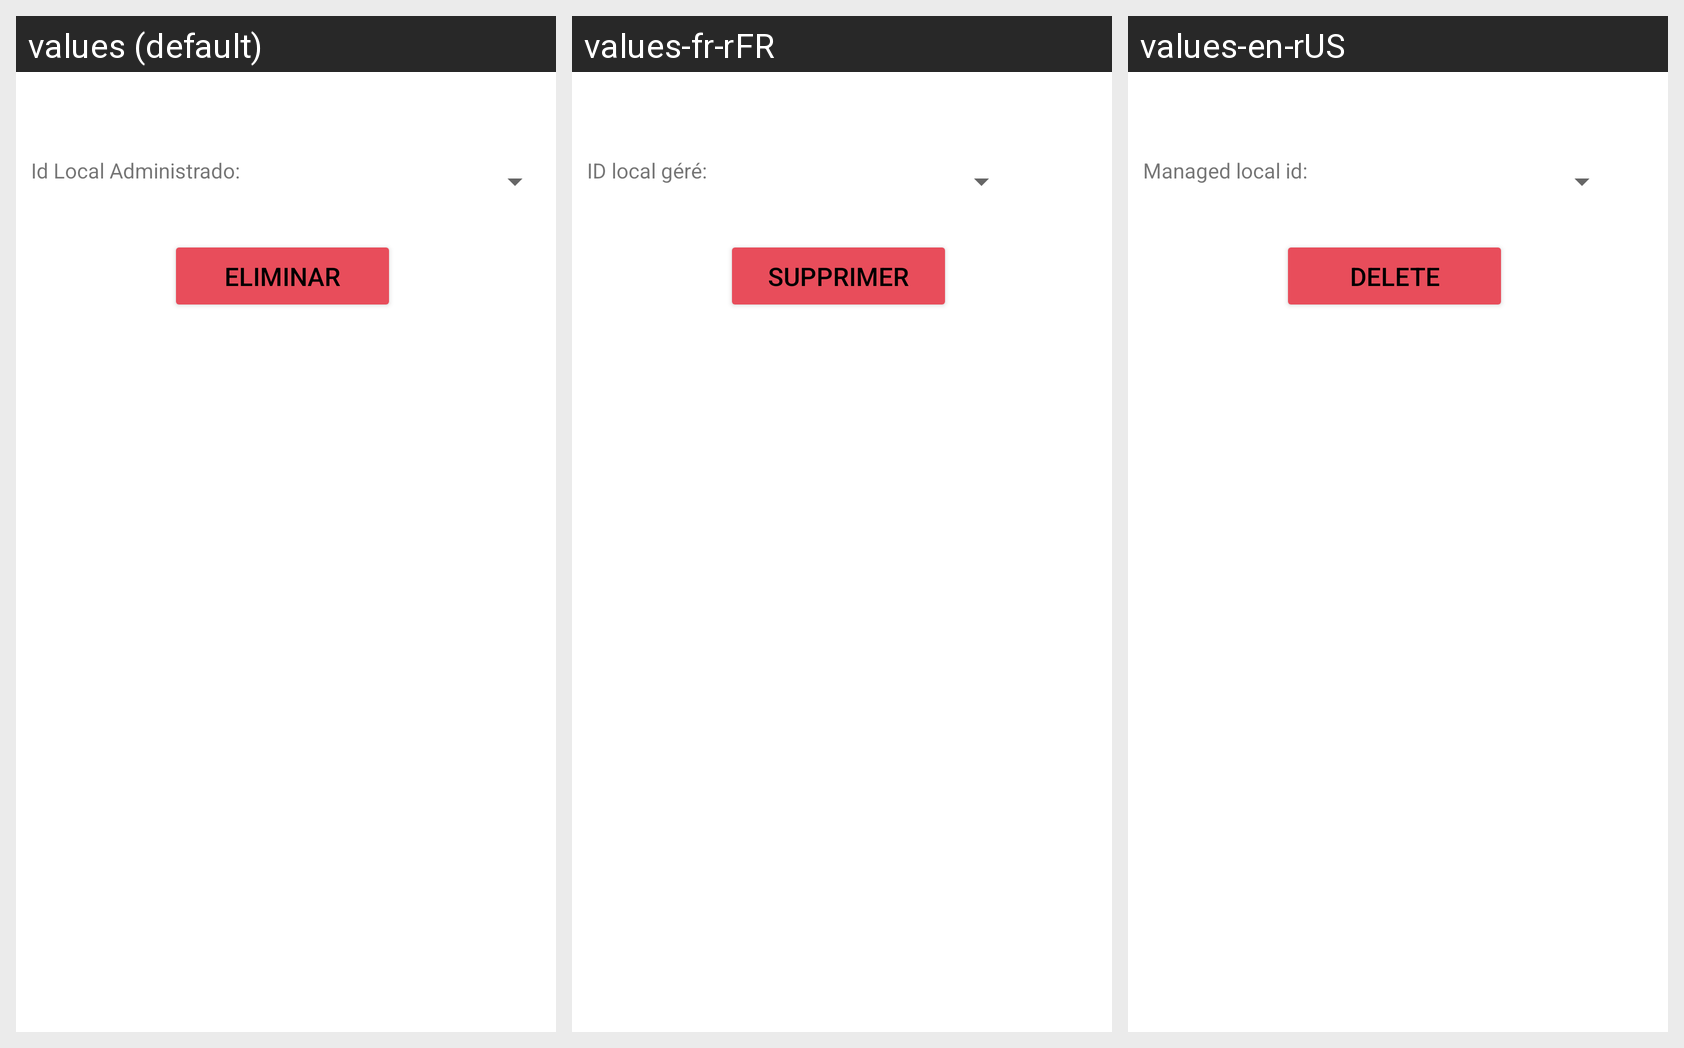

The same Android screen rendered under several of its app's locales, left to right. List the strings drawn on it with the default value and each locale's translation.
Android screen res/layout/activity_local_administrado_eliminar.xml rendered under 3 locales, left to right: values (default), values-fr-rFR, values-en-rUS. Device: Nexus 5 (rendered at 1080×1920; each locale shown at half size, 540×960, under a caption strip naming it); theme Theme.G10Proyecto01.
Strings drawn on this screen, with the default value and each locale's value (text and hints the layout hard-codes, and strings that could not be matched under every locale, appear in the picture but are not listed):

txtViewIdLocalAdmin
  values: Id Local Administrado:
  values-fr-rFR: ID local géré:
  values-en-rUS: Managed local id:

eliminar
  values: Eliminar
  values-fr-rFR: Supprimer
  values-en-rUS: Delete
